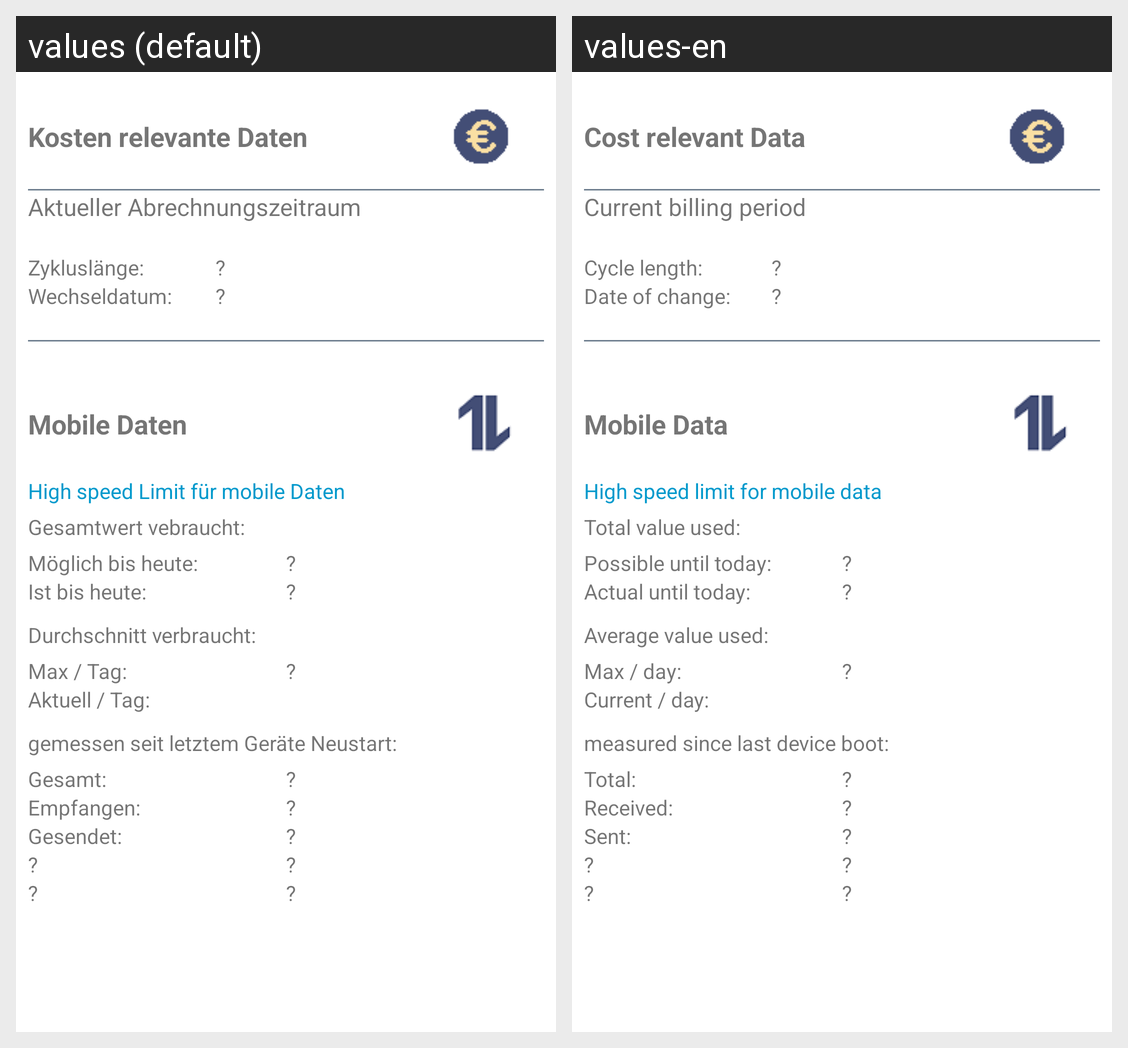

This grid shows one Android layout under two languages. Give, for every string resource on the screen, its name, the default text and each shown locale's text.
Android screen res/layout/ng_frag_mobile.xml rendered under 2 locales, left to right: values (default), values-en. Device: Nexus 5 (rendered at 1080×1920; each locale shown at half size, 540×960, under a caption strip naming it); theme AppTheme.
Strings drawn on this screen, with the default value and each locale's value (text and hints the layout hard-codes, and strings that could not be matched under every locale, appear in the picture but are not listed):

pref_CostRelevantData_Title
  values: Kosten relevante Daten
  values-en: Cost relevant Data

pref_Cur_Bill_Period_Title
  values: Aktueller Abrechnungszeitraum
  values-en: Current billing period

pref_Cur_Bill_Period_Title4
  values: Zykluslänge:
  values-en: Cycle length:

ng_DontKnow
  values: ?
  values-en: ?  [not translated; the default value is used]

pref_Cur_Bill_Period_Title1
  values: Wechseldatum:
  values-en: Date of change:

pref_MobileScreen_Title
  values: Mobile Daten
  values-en: Mobile Data

pref_MobileMaxVal
  values: High speed Limit für mobile Daten
  values-en: High speed limit for mobile data

pref_CurVal_MobileDataInfo4
  values: Gesamtwert vebraucht:
  values-en: Total value used:

pref_CurVal_MobileMax
  values: Möglich bis heute:
  values-en: Possible until today:

pref_CurVal_MobileCur
  values: Ist bis heute:
  values-en: Actual until today:

pref_CurVal_MobileDataInfo3
  values: Durchschnitt verbraucht:
  values-en: Average value used:

pref_CurVal_MobileMeanMax
  values: Max / Tag:
  values-en: Max / day:

pref_CurVal_MobileMeanCur
  values: Aktuell / Tag:
  values-en: Current / day:

pref_CurVal_MobileDataInfo2
  values: gemessen seit letztem Geräte Neustart:
  values-en: measured since last device boot:

pref_CurVal_Total
  values: Gesamt:
  values-en: Total:

pref_CurVal_Received
  values: Empfangen:
  values-en: Received:

pref_CurVal_Sent
  values: Gesendet:
  values-en: Sent:
